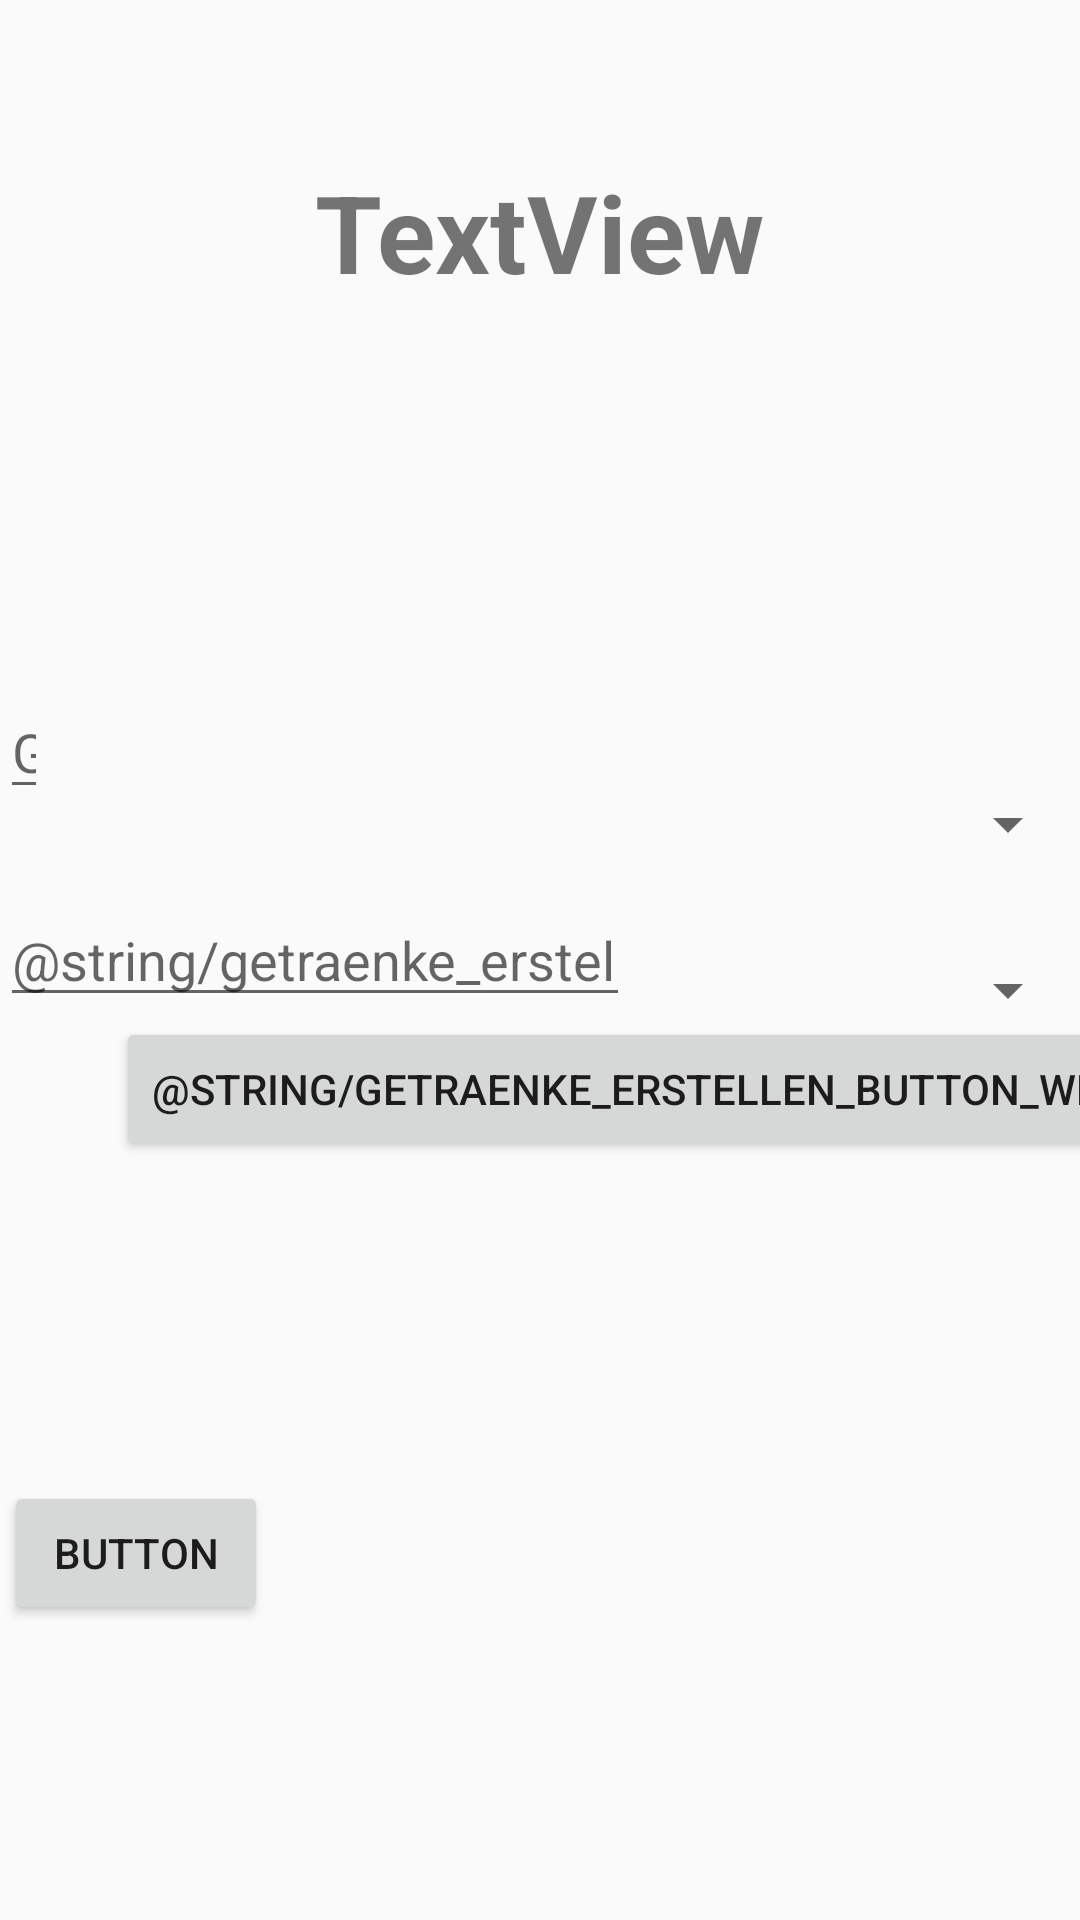

This screen was rendered from an Android layout file. Write that file and the resources it references.
<!-- AndroidManifest.xml: application theme AppTheme -->
<!-- res/layout/fragment_create_drink.xml -->
<FrameLayout xmlns:android="http://schemas.android.com/apk/res/android"
    xmlns:tools="http://schemas.android.com/tools"
    android:layout_width="match_parent"
    android:layout_height="match_parent"
    tools:context="at.barbot.barbot.CreateDrinkFragment">

    


    <RelativeLayout
        android:layout_width="match_parent"
        android:layout_height="match_parent">
        <TextView
            android:text="TextView"
            android:layout_width="wrap_content"
            android:layout_height="wrap_content"
            android:layout_alignParentTop="true"
            android:layout_centerHorizontal="true"
            android:layout_marginTop="53dp"
            android:id="@+id/textView2"
            tools:text="@string/getraenke_erstellen_title"
            android:textSize="36sp"
            android:textStyle="normal|bold" />

        <EditText
            android:layout_width="wrap_content"
            android:layout_height="wrap_content"
            android:inputType="textPersonName"
            android:ems="10"
            android:id="@+id/editTextGetraenkeName"
            android:hint="Getränkename"
            android:layout_marginRight="89dp"
            android:layout_marginEnd="89dp"
            android:layout_marginTop="127dp"
            android:singleLine="true"
            android:layout_below="@+id/textView2"
            android:layout_toLeftOf="@+id/textView2"
            android:layout_toStartOf="@+id/textView2" />

        <TextView
            android:text="TextView"
            android:layout_width="wrap_content"
            android:layout_height="wrap_content"
            android:layout_marginRight="25dp"
            android:layout_marginEnd="25dp"
            android:id="@+id/textViewGetraenkeName"
            tools:text="@string/getraenke_erstellen_textview_getraenkeName"
            android:textSize="18sp"
            android:layout_alignBaseline="@+id/editTextGetraenkeName"
            android:layout_alignBottom="@+id/editTextGetraenkeName"
            android:layout_toLeftOf="@+id/editTextGetraenkeName"
            android:layout_toStartOf="@+id/editTextGetraenkeName" />


        <Button
            android:text="Button"
            android:layout_width="wrap_content"
            android:layout_height="wrap_content"
            android:layout_marginLeft="100dp"
            android:layout_marginStart="100dp"
            android:id="@+id/button3"
            tools:text="@string/getraenke_erstellen_button_bild"
            android:onClick="addNewDrink"
            android:layout_below="@+id/editTextGetraenkeName"
            android:layout_alignLeft="@+id/textViewGetraenkeName"
            android:layout_alignStart="@+id/textViewGetraenkeName"
            android:layout_marginTop="224dp" />

        <TextView
            android:text="TextView"
            android:layout_width="wrap_content"
            android:layout_height="wrap_content"
            android:id="@+id/textViewBeschreibung"
            tools:text="@string/getraenke_erstellen_textview_Beschreibung"
            android:textSize="18sp"
            android:layout_marginTop="24dp"
            android:layout_below="@+id/editTextGetraenkeName"
            android:layout_alignLeft="@+id/textViewGetraenkeName"
            android:layout_alignStart="@+id/textViewGetraenkeName" />

        <EditText
            android:layout_width="wrap_content"
            android:layout_height="wrap_content"
            android:inputType="textPersonName"
            android:ems="10"
            android:id="@+id/editText2"
            android:hint="Getränkename"
            android:singleLine="true"
            android:layout_alignLeft="@+id/editTextGetraenkeName"
            android:layout_alignStart="@+id/editTextGetraenkeName"
            android:layout_above="@+id/editTextBeschreibung"
            android:layout_alignTop="@+id/textViewBeschreibung" />

        <TextView
            android:text="TextView"
            android:layout_width="wrap_content"
            android:layout_height="wrap_content"
            android:id="@+id/textView4"
            tools:text="@string/getraenke_erstellen_textview_Bild"
            android:textSize="18sp"
            android:layout_centerVertical="true"
            android:layout_alignLeft="@+id/textViewBeschreibung"
            android:layout_alignStart="@+id/textViewBeschreibung" />

        <EditText
            android:layout_width="wrap_content"
            android:layout_height="wrap_content"
            android:inputType="textPersonName"
            android:ems="10"
            android:id="@+id/editTextBeschreibung"
            android:hint="@string/getraenke_erstellen_textview_Bild"
            android:singleLine="true"
            android:layout_alignBaseline="@+id/textView4"
            android:layout_alignBottom="@+id/textView4"
            android:layout_alignLeft="@+id/editText2"
            android:layout_alignStart="@+id/editText2" />

        <Spinner
            android:layout_width="wrap_content"
            android:layout_height="wrap_content"
            android:id="@+id/topLeftSpinner"
            android:minWidth="175dp"
            android:layout_below="@+id/textViewGetraenkeName"
            android:layout_toRightOf="@+id/textView2"
            android:layout_toEndOf="@+id/textView2"
            android:layout_marginLeft="19dp"
            android:layout_marginStart="19dp" />

        <Spinner
            android:layout_width="wrap_content"
            android:layout_height="wrap_content"
            android:id="@+id/bottomLeftSpinner"
            android:minWidth="175dp"
            android:layout_below="@+id/textViewBeschreibung"
            android:layout_alignLeft="@+id/topLeftSpinner"
            android:layout_alignStart="@+id/topLeftSpinner" />

        <Button
            android:text="@string/getraenke_erstellen_button_weitere_zutaten"
            android:layout_width="wrap_content"
            android:layout_height="wrap_content"
            android:id="@+id/button2"
            android:layout_below="@+id/editTextBeschreibung"
            android:layout_alignRight="@+id/bottomRightNumberInput"
            android:layout_alignEnd="@+id/bottomRightNumberInput"
            android:layout_marginRight="48dp"
            android:layout_marginEnd="48dp" />

        <EditText
            android:inputType="number"
            android:layout_width="wrap_content"
            android:layout_height="wrap_content"
            android:id="@+id/topRightNumberInput"
            android:minWidth="75dp"
            android:layout_marginLeft="96dp"
            android:layout_marginStart="96dp"
            android:layout_above="@+id/editText2"
            android:layout_toRightOf="@+id/bottomLeftSpinner"
            android:layout_toEndOf="@+id/bottomLeftSpinner"
            android:hint="ml" />

        <EditText
            android:inputType="number"
            android:layout_width="wrap_content"
            android:layout_height="wrap_content"
            android:id="@+id/bottomRightNumberInput"
            android:minWidth="75dp"
            android:layout_alignBottom="@+id/bottomLeftSpinner"
            android:layout_alignLeft="@+id/topRightNumberInput"
            android:layout_alignStart="@+id/topRightNumberInput"
            android:hint="ml" />


    </RelativeLayout>
</FrameLayout>
<!-- resources referenced by this layout -->
<resources>
  <style name="AppTheme" parent="Theme.AppCompat.Light.DarkActionBar">
          
          <item name="colorPrimary">@color/colorPrimary</item>
          <item name="colorPrimaryDark">@color/colorPrimaryDark</item>
          <item name="colorAccent">@color/colorAccent</item>
      </style>
  <!-- not gathered from this repository: default colours our renderer supplied (Android Studio template values) -->
  <color name="colorPrimary">#FF6200EE</color>
  <color name="colorPrimaryDark">#FF3700B3</color>
  <color name="colorAccent">#FF03DAC5</color>
</resources>
